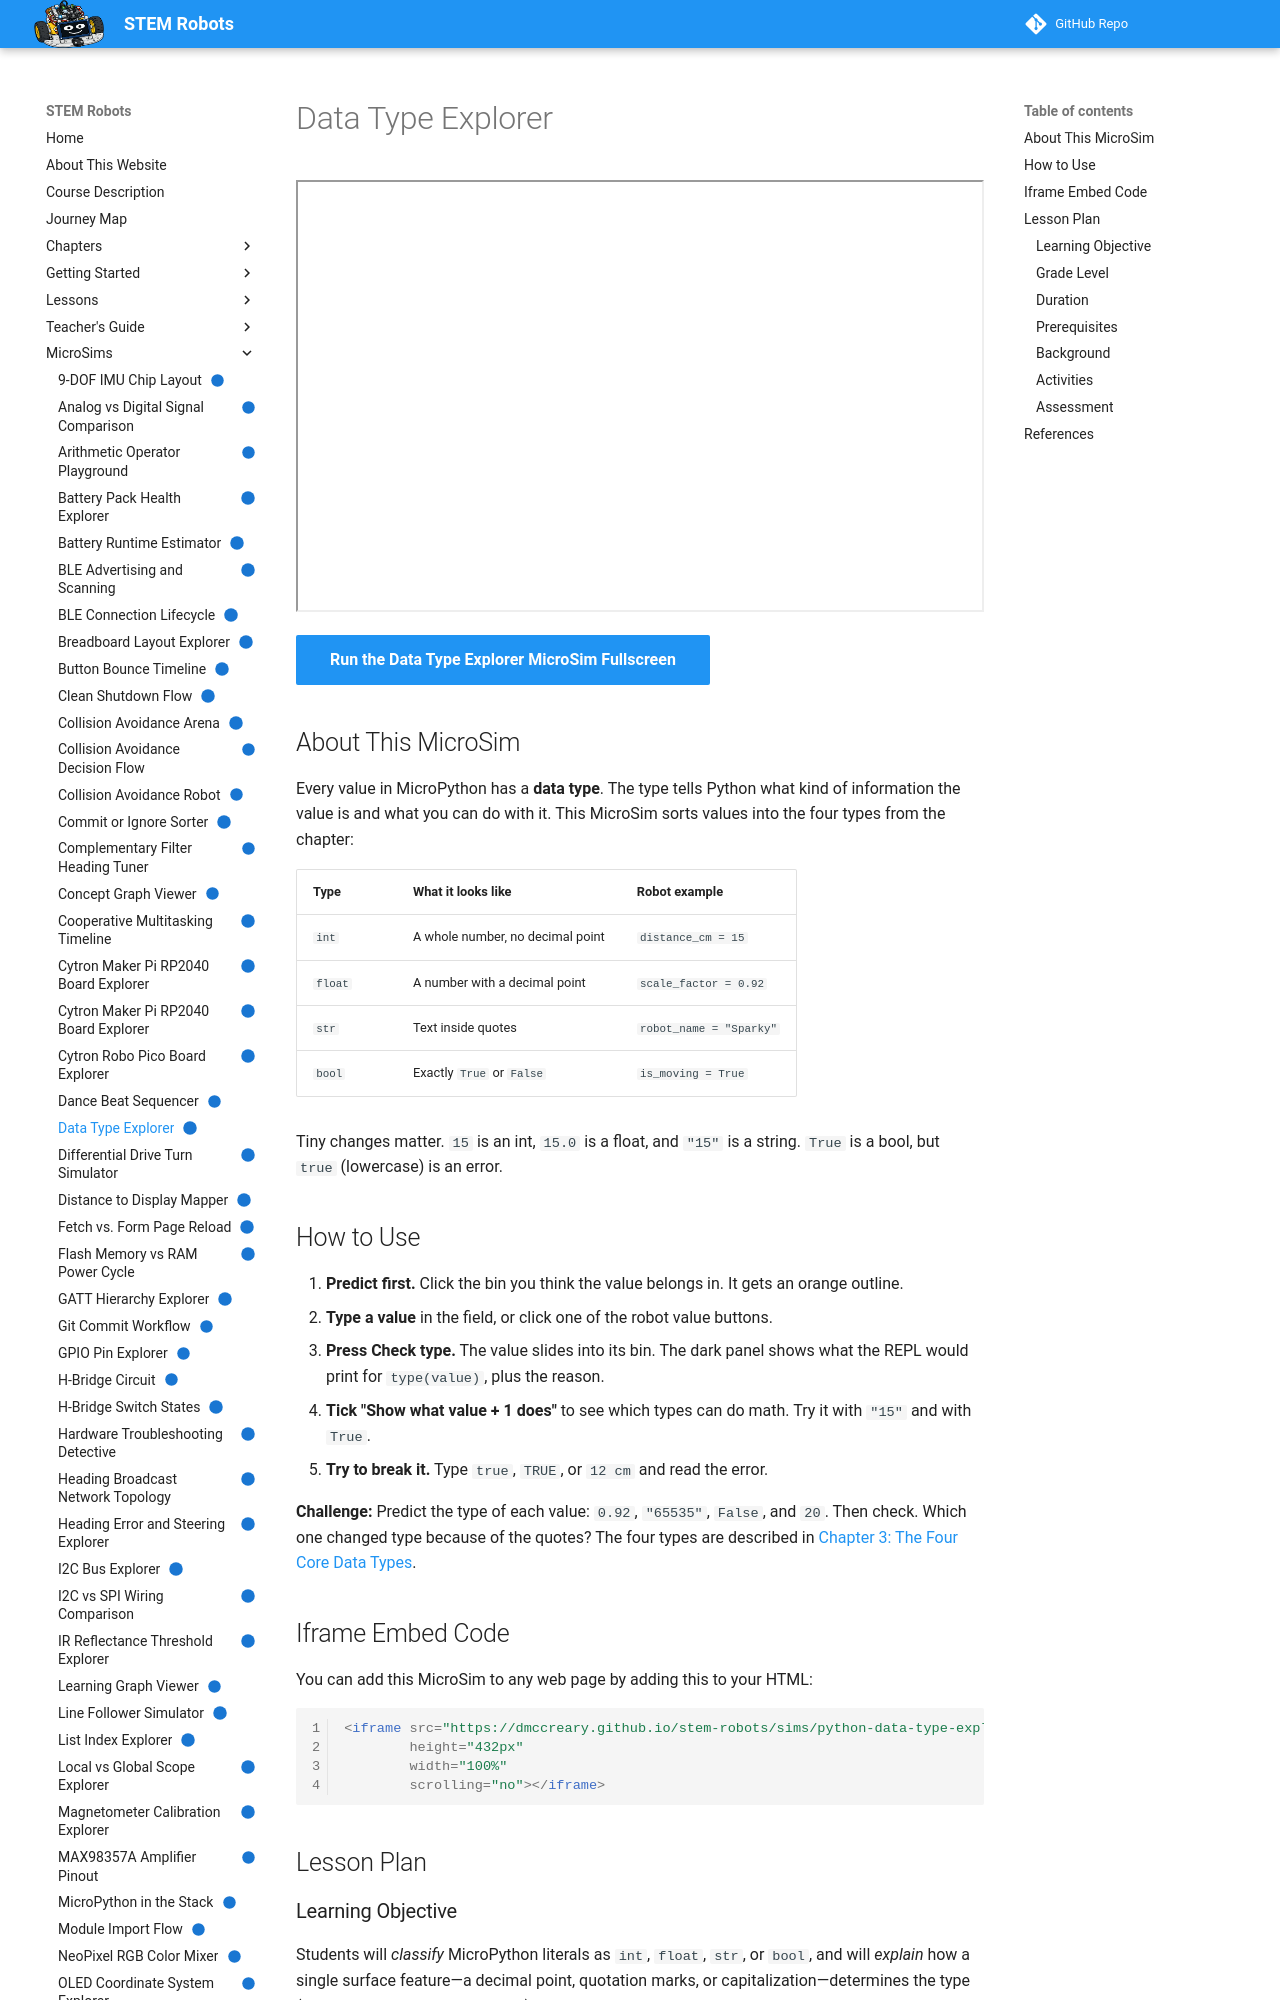

repository: dmccreary/stem-robots · page: sims/python-data-type-explorer/index.html · generator: mkdocs

---
title: "Data Type Explorer"
description: "Type a value or pick a robot value and watch it slide into the int, float, str, or bool bin, with a REPL-style type() check and a plain-English reason."
image: /sims/python-data-type-explorer/python-data-type-explorer.png
og:image: /sims/python-data-type-explorer/python-data-type-explorer.png
twitter:image: /sims/python-data-type-explorer/python-data-type-explorer.png
social:
   cards: false
quality_score: 100
status: implemented
---

# Data Type Explorer

<iframe src="main.html" height="432px" width="100%" scrolling="no"></iframe>

[Run the Data Type Explorer MicroSim Fullscreen](./main.html){ .md-button .md-button--primary }

## About This MicroSim

Every value in MicroPython has a **data type**. The type tells Python what
kind of information the value is and what you can do with it. This MicroSim
sorts values into the four types from the chapter:

| Type | What it looks like | Robot example |
|------|--------------------|---------------|
| `int` | A whole number, no decimal point | `distance_cm = 15` |
| `float` | A number with a decimal point | `scale_factor = 0.92` |
| `str` | Text inside quotes | `robot_name = "Sparky"` |
| `bool` | Exactly `True` or `False` | `is_moving = True` |

Tiny changes matter. `15` is an int, `15.0` is a float, and `"15"` is a
string. `True` is a bool, but `true` (lowercase) is an error.

## How to Use

1. **Predict first.** Click the bin you think the value belongs in. It gets
   an orange outline.
2. **Type a value** in the field, or click one of the robot value buttons.
3. **Press Check type.** The value slides into its bin. The dark panel shows
   what the REPL would print for `type(value)`, plus the reason.
4. **Tick "Show what value + 1 does"** to see which types can do math. Try
   it with `"15"` and with `True`.
5. **Try to break it.** Type `true`, `TRUE`, or `12 cm` and read the error.

**Challenge:** Predict the type of each value: `0.92`, `"65535"`, `False`,
and `20`. Then check. Which one changed type because of the quotes? The four
types are described in
[Chapter 3: The Four Core Data Types](../../chapters/03-micropython-dev-environment/index.md#the-four-core-data-types).

## Iframe Embed Code

You can add this MicroSim to any web page by adding this to your HTML:

```html
<iframe src="https://dmccreary.github.io/stem-robots/sims/python-data-type-explorer/main.html"
        height="432px"
        width="100%"
        scrolling="no"></iframe>
```

## Lesson Plan

### Learning Objective

Students will *classify* MicroPython literals as `int`, `float`, `str`, or
`bool`, and will *explain* how a single surface feature—a decimal point,
quotation marks, or capitalization—determines the type (Bloom's Taxonomy:
Understand).

### Grade Level

Grades 8–12.

### Duration

10–15 minutes.

### Prerequisites

- The "Variables and Assignment" and "The Four Core Data Types" sections of
  [Chapter 3](../../chapters/03-micropython-dev-environment/index.md).
- Familiarity with the REPL prompt `>>>`, from the REPL section of the same
  chapter.
